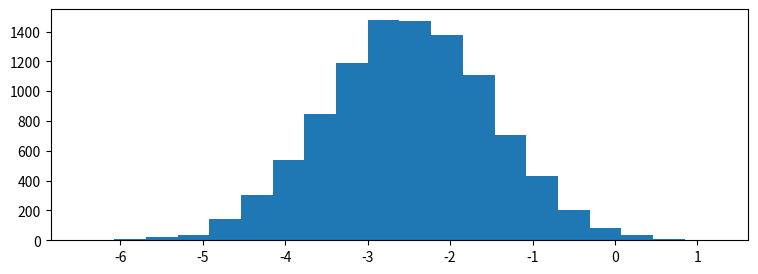

The matplotlib source for this figure: (Note: this script raises an exception after producing the figure.)

# coding: utf-8

# # Practice Assignment: Understanding Distributions Through Sampling
# 
# ** *This assignment is optional, and I encourage you to share your solutions with me and your peers in the discussion forums!* **
# 
# 
# To complete this assignment, create a code cell that:
# * Creates a number of subplots using the `pyplot subplots` or `matplotlib gridspec` functionality.
# * Creates an animation, pulling between 100 and 1000 samples from each of the random variables (`x1`, `x2`, `x3`, `x4`) for each plot and plotting this as we did in the lecture on animation.
# * **Bonus:** Go above and beyond and "wow" your classmates (and me!) by looking into matplotlib widgets and adding a widget which allows for parameterization of the distributions behind the sampling animations.
# 
# 
# Tips:
# * Before you start, think about the different ways you can create this visualization to be as interesting and effective as possible.
# * Take a look at the histograms below to get an idea of what the random variables look like, as well as their positioning with respect to one another. This is just a guide, so be creative in how you lay things out!
# * Try to keep the length of your animation reasonable (roughly between 10 and 30 seconds).

# In[11]:

import numpy as np
import pandas as pd
import seaborn as sns
import matplotlib
import matplotlib.pyplot as plt
import matplotlib.animation as animation

#import matplotlib.pyplot as plt
#import numpy as np

get_ipython().magic('matplotlib notebook')

# generate 4 random variables from the random, gamma, exponential, and uniform distributions
x1 = np.random.normal(-2.5, 1, 10000)
x2 = np.random.gamma(2, 1.5, 10000)
x3 = np.random.exponential(2, 10000)+7
x4 = np.random.uniform(14,20, 10000)

# plot the histograms
plt.figure(figsize=(9,3))
plt.hist(x1, normed=True, bins=20, alpha=0.5)
plt.hist(x2, normed=True, bins=20, alpha=0.5)
plt.hist(x3, normed=True, bins=20, alpha=0.5)
plt.hist(x4, normed=True, bins=20, alpha=0.5);
plt.axis([-7,21,0,0.6])

plt.text(x1.mean()-1.5, 0.5, 'x1\nNormal')
plt.text(x2.mean()-1.5, 0.5, 'x2\nGamma')
plt.text(x3.mean()-1.5, 0.5, 'x3\nExponential')
plt.text(x4.mean()-1.5, 0.5, 'x4\nUniform')


# In[19]:

import matplotlib.animation as animation

fig, ([subplot1, subplot2], [subplot3, subplot4]) = plt.subplots(2, 2)

plt.cla()
n = 10000

# subplots re-set to standard positions
x1 = np.random.normal(0, 1, n)
x2 = np.random.gamma(2, 1, n)
x3 = np.random.exponential(2, n)
x4 = np.random.uniform(0, 6, n)

# increment the number of bins in every 10th frame
bins = 10

subplot1.hist(x1, bins=bins, alpha=0.5, color='red')
subplot2.hist(x2, bins=bins, alpha=0.5, color='green')
subplot3.hist(x3, bins=bins, alpha=0.5, color='blue')
subplot4.hist(x4, bins=bins, alpha=0.5, color='darkorange')

subplot1.set_title('Normal')
subplot2.set_title('Gamma')
subplot3.set_title('Exponential')
subplot4.set_title('Uniform')
fig.suptitle('test')
plt.tight_layout()


# In[ ]:

def update(curr):
    
    if curr == n:
        a.event_source.stop()
        
    subplot1.cla()
    subplot2.cla()
    subplot3.cla()
    subplot4.cla()

    # subplots re-set to standard positions
    x1 = np.random.normal(0, 1, n)
    x2 = np.random.gamma(2, 1, n)
    x3 = np.random.exponential(2, n)
    x4 = np.random.uniform(0, 6, n)

    # increment the number of bins in every 10th frame
    # bins = 20 + curr // 10
    bins = 10 + curr

    # drawing the subplots
    subplot1.hist(x1, bins=bins, alpha=0.5, color='red')
    subplot2.hist(x2, bins=bins, alpha=0.5, color='green')
    subplot3.hist(x3, bins=bins, alpha=0.5, color='blue')
    subplot4.hist(x4, bins=bins, alpha=0.5, color='darkorange')

    # set all ticks to null
    subplot1.set_xticks([])
    subplot2.set_xticks([])
    subplot3.set_xticks([])
    subplot4.set_xticks([])
    subplot1.set_yticks([])
    subplot2.set_yticks([])
    subplot3.set_yticks([])
    subplot4.set_yticks([])

    # name the subplots
    subplot1.set_title('Normal')
    subplot2.set_title('Gamma')
    subplot3.set_title('Exponential')
    subplot4.set_title('Uniform')
    
    # the title will change to reflect the number of bins
    fig.suptitle('No of bins: {}'.format(bins))
    
    # no redundant space left for saving into mp4
    plt.tight_layout()


# In[21]:

# will use the ffmpeg writer - it has to be installed externally
Writer = animation.writers['ffmpeg']
writer = Writer(fps=20, metadata=dict(artist='Gary Thomas', title='Various Sampling Distributions'), bitrate=1800)


# In[20]:

fig, ([subplot1, subplot2], [subplot3, subplot4]) = plt.subplots(2, 2)
a = animation.FuncAnimation(fig, update, interval=100, save_count=500, blit=True, frames=100)

# will only work with ffmpeg installed!!!
a.save('distributions.mp4', writer=writer)

